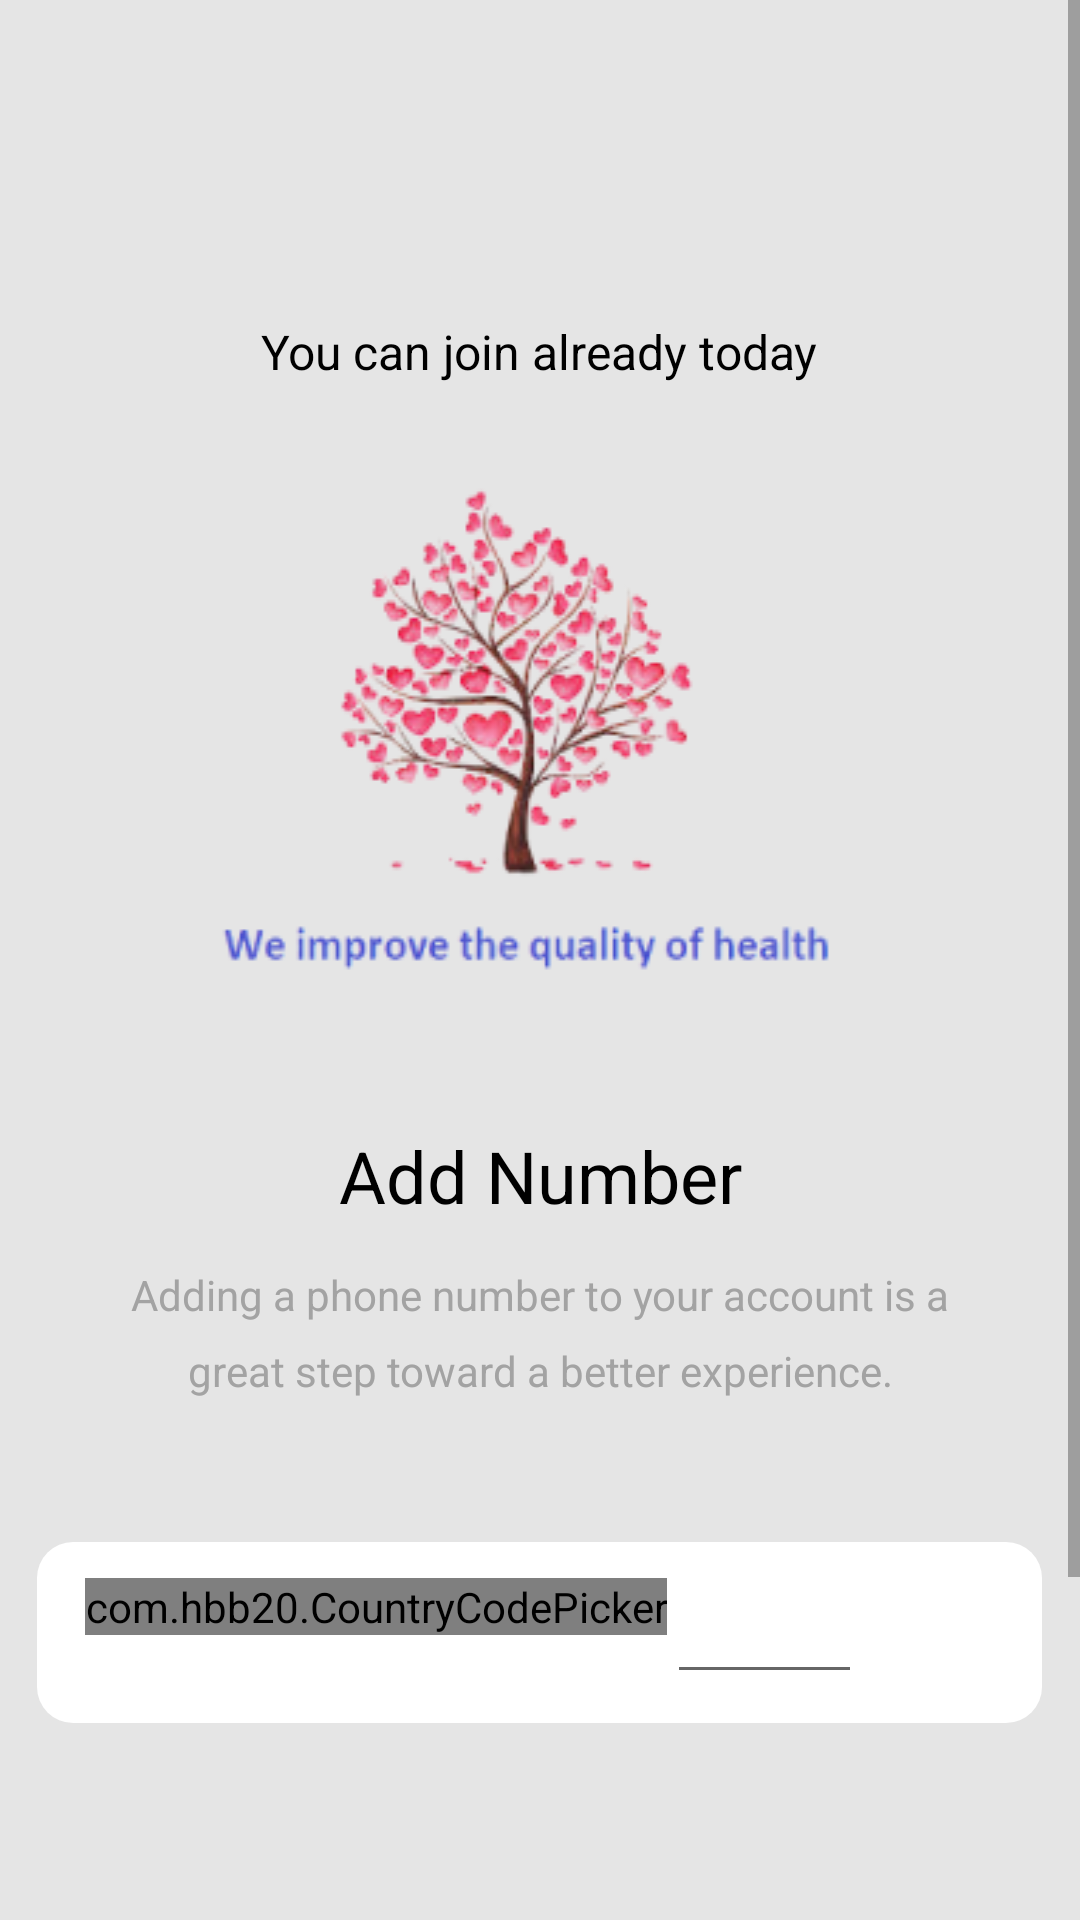

Layout XML and referenced resources for this Android screen:
<!-- AndroidManifest.xml: application theme Theme.GoandDo -->
<!-- res/layout/activity_onboarding.xml -->
<?xml version="1.0" encoding="utf-8"?>
<ScrollView xmlns:android="http://schemas.android.com/apk/res/android"
    xmlns:app="http://schemas.android.com/apk/res-auto"
    xmlns:tools="http://schemas.android.com/tools"
    android:layout_width="match_parent"
    android:layout_height="match_parent"
    android:background="@color/whisper"
    tools:context=".activities.OnboardingActivity">


    <RelativeLayout
        android:layout_width="match_parent"
        android:layout_height="wrap_content">


        <TextView
            android:id="@+id/go_and_do"
            android:layout_width="wrap_content"
            android:layout_height="wrap_content"
            android:layout_centerHorizontal="true"
            android:layout_marginStart="81dp"
            android:layout_marginTop="50dp"
            android:layout_marginEnd="81dp"
            android:gravity="center_vertical"
            android:lineSpacingExtra="1sp"
            android:textSize="36sp"
            android:textStyle="bold"
            />

        <TextView
            android:id="@+id/you_can_joi"
            android:layout_width="wrap_content"
            android:layout_height="wrap_content"
            android:layout_below="@id/go_and_do"
            android:layout_centerHorizontal="true"
            android:layout_marginStart="83dp"
            android:layout_marginTop="8dp"
            android:layout_marginEnd="83dp"
            android:lineSpacingExtra="25sp"
            android:text="@string/you_can_join"
            android:textColor="@color/black"
            android:textSize="16sp"
            android:textStyle="normal" />

        <ImageView
            android:id="@+id/newlogo1_re"
            android:layout_width="match_parent"
            android:layout_height="208dp"
            android:layout_centerHorizontal="true"
            android:layout_marginStart="57dp"
            android:layout_marginTop="128dp"
            android:layout_marginEnd="58dp"
            android:background="@drawable/treelogo" />

        <TextView
            android:id="@+id/add_number"
            android:layout_width="match_parent"
            android:layout_height="30dp"
            android:layout_below="@id/newlogo1_re"
            android:layout_centerHorizontal="true"
            android:layout_marginStart="108dp"
            android:layout_marginTop="40dp"
            android:layout_marginEnd="108dp"
            android:gravity="center_horizontal|top"
            android:lineSpacingExtra="1sp"
            android:text="@string/add_number"
            android:textColor="@color/black"
            android:textSize="24sp"
            android:textStyle="normal"
            android:translationY="-0.37sp" />

        <TextView
            android:id="@+id/adding_a_ph"
            android:layout_width="match_parent"
            android:layout_height="52dp"
            android:layout_below="@id/add_number"
            android:layout_centerHorizontal="true"
            android:layout_marginStart="32dp"
            android:layout_marginTop="16dp"
            android:layout_marginEnd="32dp"
            android:gravity="center_horizontal|top"
            android:lineSpacingExtra="9sp"
            android:text="@string/adding_a_ph"
            android:textColor="@color/dark_gray"
            android:textStyle="normal" />

        <RelativeLayout
            android:id="@+id/number_layout"
            android:layout_width="match_parent"
            android:layout_height="wrap_content"
            android:layout_below="@id/adding_a_ph"
            android:layout_centerHorizontal="true"
            android:layout_marginStart="16dp"
            android:layout_marginTop="40dp"
            android:layout_marginEnd="9dp"
            android:background="@drawable/number_edittext_background"
            android:orientation="horizontal">

            <com.hbb20.CountryCodePicker
                android:id="@+id/ccp"
                android:layout_width="wrap_content"
                android:layout_height="wrap_content"
                android:layout_gravity="center_vertical"
                android:layout_marginStart="16dp"
                android:layout_marginTop="12dp"
                android:layout_marginBottom="12dp"
                app:ccpDialog_backgroundColor="@color/whisper"
                app:ccpDialog_textColor="@color/black"
                app:ccp_autoDetectCountry="true"
                app:ccp_autoFormatNumber="true"
                app:ccp_countryPreference="US"
                app:ccp_showNameCode="false"
                app:ccp_textSize="18sp" />

            <EditText
                android:id="@+id/number"
                android:layout_width="match_parent"
                android:layout_height="wrap_content"
                android:layout_centerInParent="true"
                android:layout_marginTop="9dp"
                android:layout_marginEnd="60dp"
                android:layout_marginBottom="10dp"
                android:layout_toEndOf="@id/ccp"
                android:elevation="150dp"
                android:inputType="number"
                android:textColor="@color/black"
                android:textSize="18sp" />

            <TextView
                android:id="@+id/check_icon"
                android:layout_width="wrap_content"
                android:layout_height="wrap_content"
                android:layout_centerVertical="true"
                android:layout_marginStart="330dp"
                android:layout_marginTop="24dp"
                android:layout_marginEnd="30dp"
                android:layout_marginBottom="12dp"
                android:background="@drawable/ic_check"
                android:visibility="invisible"/>

        </RelativeLayout>

        <Button
            android:id="@+id/submitOnboard_button"
            android:layout_width="match_parent"
            android:layout_height="56dp"
            android:layout_below="@id/number_layout"
            android:layout_centerHorizontal="true"
            android:layout_marginStart="16dp"
            android:layout_marginTop="115dp"
            android:layout_marginEnd="16dp"
            android:layout_marginBottom="34dp"
            android:background="@drawable/button_shape"
            android:elevation="30dp"
            android:text="@string/submit"
            android:textAlignment="center"
            android:textColor="@color/white"
            android:textSize="16sp" />

    </RelativeLayout>

</ScrollView>
<!-- resources referenced by this layout -->
<resources>
  <color name="black">#FF000000</color>
  <color name="dark_gray">#A3A3A3</color>
  <color name="whisper">#E5E5E5</color>
  <color name="white">#FFFFFFFF</color>
  <!-- drawable button_shape (drawable) -->
  <?xml version="1.0" encoding="utf-8"?>
  <selector xmlns:android="http://schemas.android.com/apk/res/android">
  <item>
      <shape android:shape="rectangle">
          
          <solid android:color="@color/free_speech_blue"/>
          <size android:height="0dp" android:width="0dp"/>
          <corners android:radius="30dp"/>
  
      </shape>
  </item>
  </selector>
  <!-- drawable ic_check (drawable) -->
  <vector xmlns:android="http://schemas.android.com/apk/res/android"
      android:width="18dp"
      android:height="18dp"
      android:viewportWidth="18"
      android:viewportHeight="18">
    <path
        android:pathData="M9,9m-9,0a9,9 0,1 1,18 0a9,9 0,1 1,-18 0"
        android:fillColor="#53C1FC"/>
    <path
        android:pathData="M7,11.5L3.8107,8.3107C3.6117,8.1117 3.342,8 3.0607,8C2.4749,8 2,8.4749 2,9.0607C2,9.342 2.1117,9.6117 2.3107,9.8107L7.5,15L15.7532,4.8048C15.9129,4.6076 16,4.3615 16,4.1078V4.0336C16,3.4627 15.5373,3 14.9664,3C14.6699,3 14.3876,3.1274 14.1914,3.3497L7,11.5Z"
        android:fillColor="#ffffff"/>
  </vector>
  <!-- drawable number_edittext_background (drawable) -->
  <?xml version="1.0" encoding="utf-8"?>
  <selector xmlns:android="http://schemas.android.com/apk/res/android">
  <item>
      <shape>
       <corners android:radius="12dp"/>
          <solid android:color="@color/white"/>
          <size android:width="350dp" android:height="60dp"/>
      </shape>
  </item>
  </selector>
  <!-- drawable treelogo: png bitmap (drawable, 38565 bytes) -->
  <string name="add_number">Add Number</string>
  <string name="adding_a_ph">Adding a phone number to your account is a great step toward a better experience.</string>
  <string name="submit">Submit</string>
  <string name="you_can_join">You can join already today</string>
  <style name="Theme.GoandDo" parent="Theme.MaterialComponents.DayNight.NoActionBar">
          
          <item name="colorPrimary">@color/purple_500</item>
          <item name="colorPrimaryVariant">@color/purple_700</item>
          <item name="colorOnPrimary">@color/white</item>
          
          <item name="colorSecondary">@color/teal_200</item>
          <item name="colorSecondaryVariant">@color/teal_700</item>
          <item name="colorOnSecondary">@color/black</item>
          
          <item name="android:statusBarColor" tools:targetApi="l">?attr/colorPrimaryVariant</item>
          
  
          
          <item name="fontFamily">@font/montserrat</item>
          
          <item name="pinViewStyle">@style/PinWidget.PinView</item>
  
  
      </style>
  <color name="free_speech_blue">#3F48CC</color>
  <color name="purple_500">#FF6200EE</color>
  <color name="purple_700">#FF3700B3</color>
  <color name="teal_200">#FF03DAC5</color>
  <color name="teal_700">#FF018786</color>
</resources>
